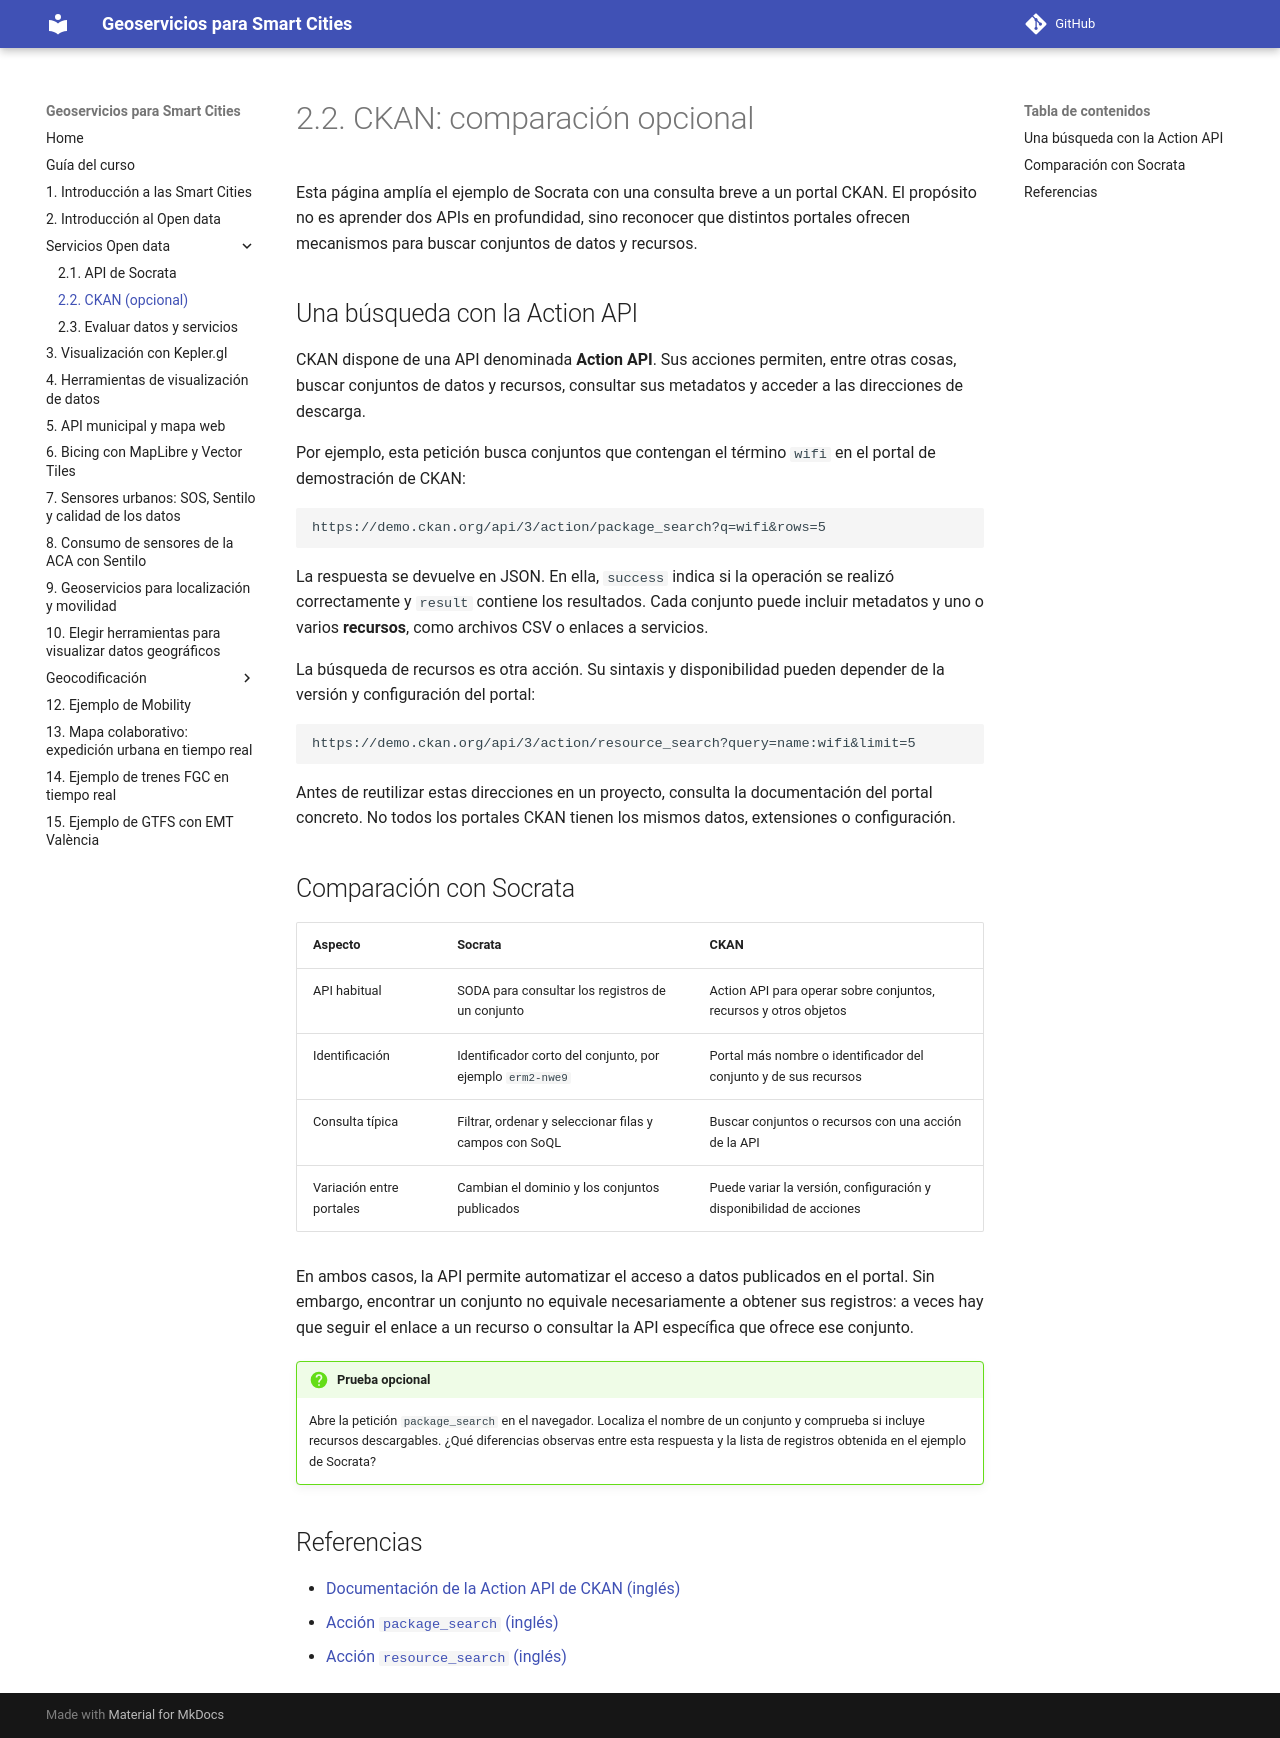

repository: gss-mtig/gss-mtig · page: 2_2_api_ckan_opcional/index.html · generator: mkdocs

# 2.2. CKAN: comparación opcional

Esta página amplía el ejemplo de Socrata con una consulta breve a un portal CKAN. El propósito no es aprender dos APIs en profundidad, sino reconocer que distintos portales ofrecen mecanismos para buscar conjuntos de datos y recursos.

## Una búsqueda con la Action API

CKAN dispone de una API denominada **Action API**. Sus acciones permiten, entre otras cosas, buscar conjuntos de datos y recursos, consultar sus metadatos y acceder a las direcciones de descarga.

Por ejemplo, esta petición busca conjuntos que contengan el término `wifi` en el portal de demostración de CKAN:

```text
https://demo.ckan.org/api/3/action/package_search?q=wifi&rows=5
```

La respuesta se devuelve en JSON. En ella, `success` indica si la operación se realizó correctamente y `result` contiene los resultados. Cada conjunto puede incluir metadatos y uno o varios **recursos**, como archivos CSV o enlaces a servicios.

La búsqueda de recursos es otra acción. Su sintaxis y disponibilidad pueden depender de la versión y configuración del portal:

```text
https://demo.ckan.org/api/3/action/resource_search?query=name:wifi&limit=5
```

Antes de reutilizar estas direcciones en un proyecto, consulta la documentación del portal concreto. No todos los portales CKAN tienen los mismos datos, extensiones o configuración.

## Comparación con Socrata

| Aspecto | Socrata | CKAN |
|---|---|---|
| API habitual | SODA para consultar los registros de un conjunto | Action API para operar sobre conjuntos, recursos y otros objetos |
| Identificación | Identificador corto del conjunto, por ejemplo `erm2-nwe9` | Portal más nombre o identificador del conjunto y de sus recursos |
| Consulta típica | Filtrar, ordenar y seleccionar filas y campos con SoQL | Buscar conjuntos o recursos con una acción de la API |
| Variación entre portales | Cambian el dominio y los conjuntos publicados | Puede variar la versión, configuración y disponibilidad de acciones |

En ambos casos, la API permite automatizar el acceso a datos publicados en el portal. Sin embargo, encontrar un conjunto no equivale necesariamente a obtener sus registros: a veces hay que seguir el enlace a un recurso o consultar la API específica que ofrece ese conjunto.

!!! question "Prueba opcional"
    Abre la petición `package_search` en el navegador. Localiza el nombre de un conjunto y comprueba si incluye recursos descargables. ¿Qué diferencias observas entre esta respuesta y la lista de registros obtenida en el ejemplo de Socrata?

## Referencias

- [Documentación de la Action API de CKAN (inglés)](https://docs.ckan.org/en/latest/api/index.html)
- [Acción `package_search` (inglés)](https://docs.ckan.org/en/latest/api/index.html#ckan.logic.action.get.package_search)
- [Acción `resource_search` (inglés)](https://docs.ckan.org/en/latest/api/index.html#ckan.logic.action.get.resource_search)
